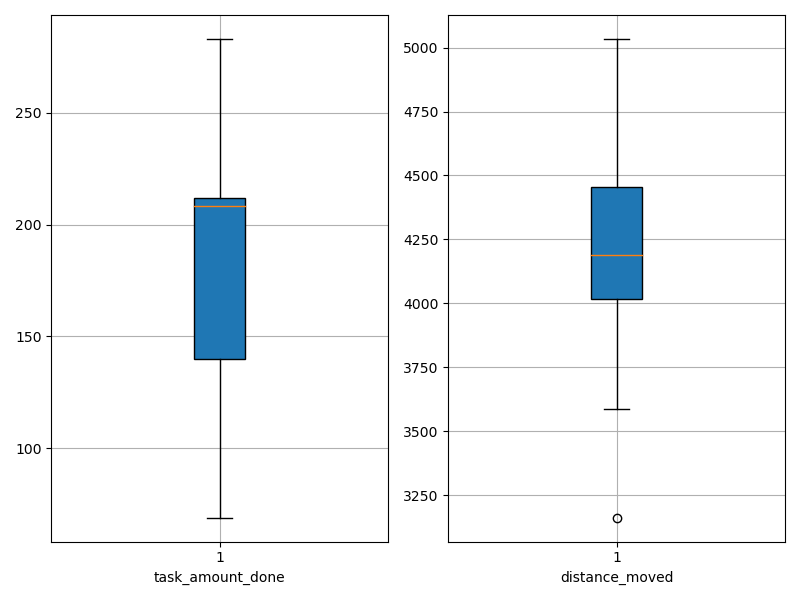

Values plotted in this chart, from the file beside it:
agent_id, task_amount_done, distance_moved
0, 139.0, 4556
1, 278.0, 3655
2, 212.0, 4119
3, 210.0, 4394
4, 140.0, 4255
5, 210.0, 4409
6, 141.0, 4553
7, 208.0, 4648
8, 141.0, 4106
9, 139.0, 4701
10, 210.0, 4424
11, 283.0, 3162
12, 208.0, 3700
13, 138.0, 4310
14, 69.0, 5034
15, 209.0, 3585
16, 281.0, 3918
17, 283.0, 4064
18, 212.0, 4125
19, 139.0, 4051
